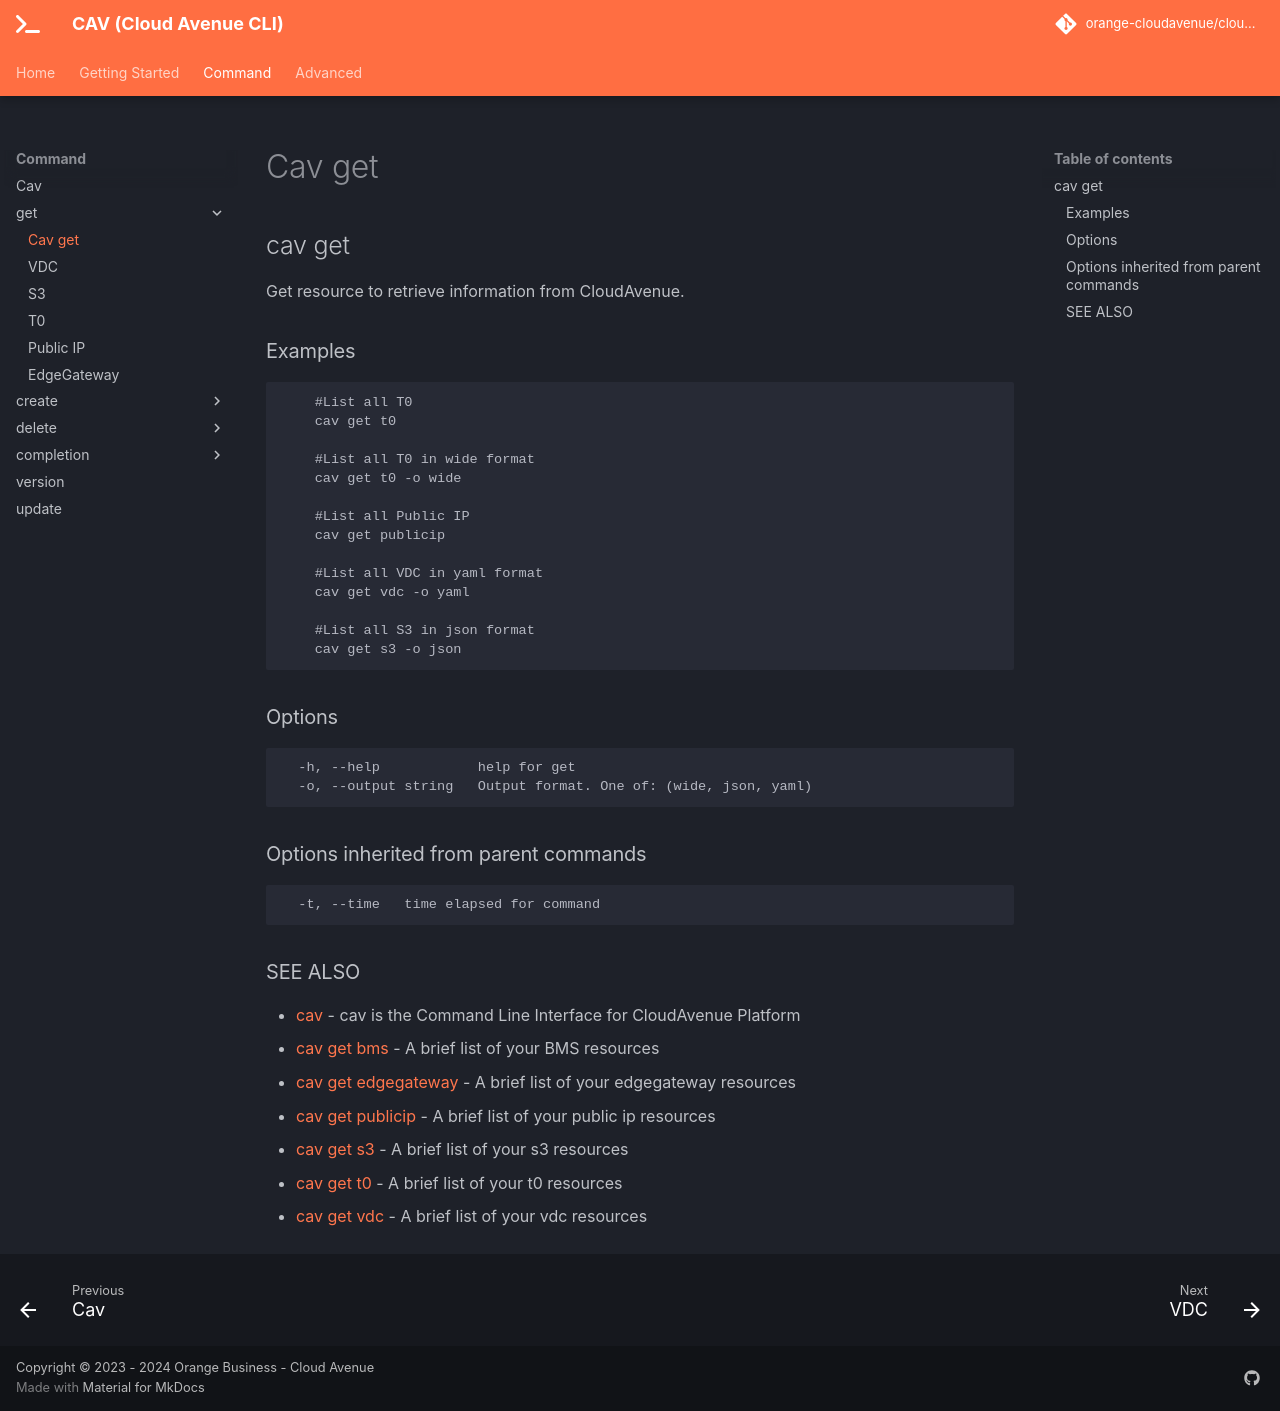

repository: orange-cloudavenue/cloudavenue-cli · page: command/cav_get/index.html · generator: mkdocs

## cav get

Get resource to retrieve information from CloudAvenue.

### Examples

```

	#List all T0
	cav get t0

	#List all T0 in wide format
	cav get t0 -o wide

	#List all Public IP
	cav get publicip

	#List all VDC in yaml format
	cav get vdc -o yaml

	#List all S3 in json format
	cav get s3 -o json
```

### Options

```
  -h, --help            help for get
  -o, --output string   Output format. One of: (wide, json, yaml)
```

### Options inherited from parent commands

```
  -t, --time   time elapsed for command
```

### SEE ALSO

* [cav](cav.md)	 - cav is the Command Line Interface for CloudAvenue Platform
* [cav get bms](cav_get_bms.md)	 - A brief list of your BMS resources
* [cav get edgegateway](cav_get_edgegateway.md)	 - A brief list of your edgegateway resources
* [cav get publicip](cav_get_publicip.md)	 - A brief list of your public ip resources
* [cav get s3](cav_get_s3.md)	 - A brief list of your s3 resources
* [cav get t0](cav_get_t0.md)	 - A brief list of your t0 resources
* [cav get vdc](cav_get_vdc.md)	 - A brief list of your vdc resources
